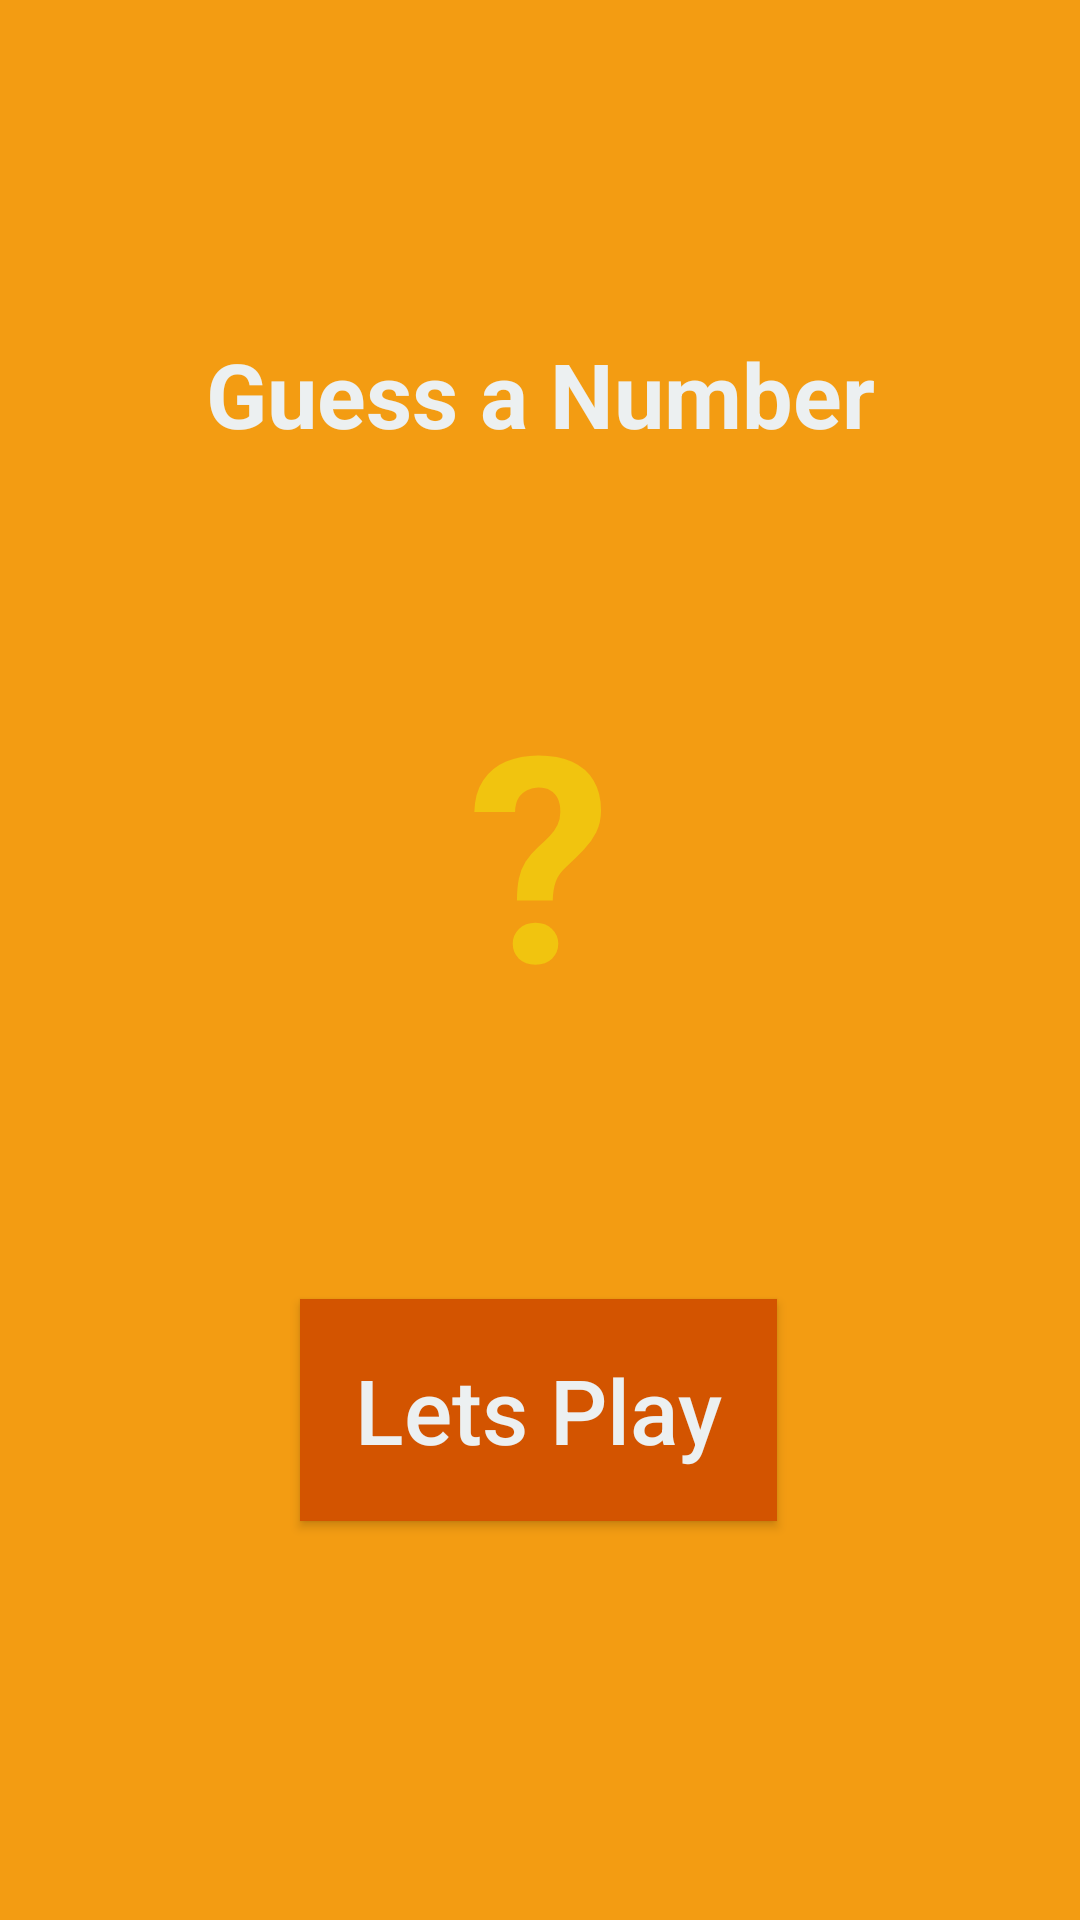

Layout XML and referenced resources for this Android screen:
<!-- AndroidManifest.xml: application theme Theme.AppCompat.NoActionBar -->
<!-- res/layout/activity_main.xml -->
<?xml version="1.0" encoding="utf-8"?>
<android.support.constraint.ConstraintLayout xmlns:android="http://schemas.android.com/apk/res/android"
    xmlns:app="http://schemas.android.com/apk/res-auto"
    xmlns:tools="http://schemas.android.com/tools"
    android:layout_width="match_parent"
    android:layout_height="match_parent"
    tools:context=".activities.MainActivity"
    android:background="@color/appBackground">

    <TextView
        android:id="@+id/textView_welcome"
        android:layout_width="wrap_content"
        android:layout_height="wrap_content"
        android:text="@string/app_welcome"
        android:textColor="@color/clouds"
        android:textSize="30sp"
        android:textStyle="bold"
        app:layout_constraintBottom_toBottomOf="parent"
        app:layout_constraintLeft_toLeftOf="parent"
        app:layout_constraintRight_toRightOf="parent"
        app:layout_constraintTop_toTopOf="parent"
        app:layout_constraintVertical_bias="0.185" />

    <Button
        android:id="@+id/button_start"
        android:layout_width="159dp"
        android:layout_height="74dp"
        android:layout_marginStart="8dp"
        android:layout_marginTop="8dp"
        android:layout_marginEnd="8dp"
        android:layout_marginBottom="8dp"
        android:background="@color/pumpkin"
        android:text="@string/buttonPlay"
        android:textAllCaps="false"
        android:textColor="@color/clouds"
        android:textSize="30sp"
        app:layout_constraintBottom_toBottomOf="parent"
        app:layout_constraintEnd_toEndOf="parent"
        app:layout_constraintHorizontal_bias="0.498"
        app:layout_constraintStart_toStartOf="parent"
        app:layout_constraintTop_toTopOf="parent"
        app:layout_constraintVertical_bias="0.773" />

    <TextView
        android:id="@+id/textView_icon"
        android:layout_width="wrap_content"
        android:layout_height="wrap_content"
        android:layout_marginStart="8dp"
        android:layout_marginTop="8dp"
        android:layout_marginEnd="8dp"
        android:layout_marginBottom="8dp"
        android:text="@string/question"
        android:textColor="@color/sunflower"
        android:textSize="96sp"
        android:textStyle="bold"
        app:layout_constraintBottom_toBottomOf="parent"
        app:layout_constraintEnd_toEndOf="parent"
        app:layout_constraintStart_toStartOf="parent"
        app:layout_constraintTop_toTopOf="parent"
        app:layout_constraintVertical_bias="0.426" />

</android.support.constraint.ConstraintLayout>
<!-- resources referenced by this layout -->
<resources>
  <color name="appBackground">#f39c12</color>
  <color name="clouds">#ECF0F1</color>
  <color name="pumpkin">#D35400</color>
  <color name="sunflower">#F1C40F</color>
  <string name="app_welcome">Guess a Number</string>
  <string name="buttonPlay">Lets Play</string>
  <string name="question"> ? </string>
</resources>
